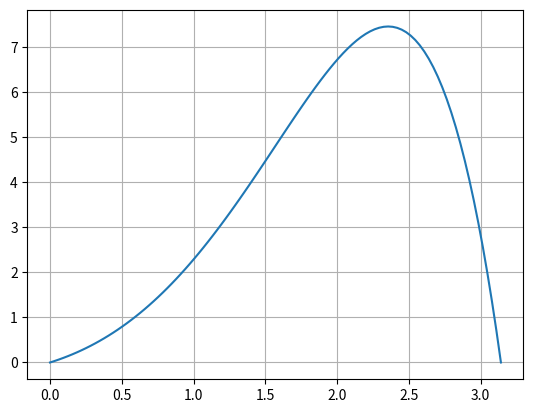

This figure's Python source:
'''
    #######################################################
    ############# Metodo Simpson's 1/3 ###################
    ######################################################


    Integrantes :
[redacted]
[redacted]
[redacted]

'''
#Hallar el area bajo la curva de f(X)= e^x Sin(x) entre x = 0 y x = 3.1416
import numpy as np
import matplotlib.pyplot as plt

#Definimos nuestra funcion f(x)
def f(x):
    return np.exp(x) * np.sin(x)

#Graficamos nuestra funcion
x = np.linspace(0, np.pi, 101)
plt.plot(x, f(x))
plt.grid()
plt.show()

#Definimos nuestra funcion simpson13 a la cual le pasamos como parametros 
# la funcion f, el limite inferior a y el limite superior b
def simpson13(f, a, b):
    m = (a + b) / 2
    integral = (b - a)/6 *(f(a) + 4 * f(m) + f(b))
    return integral

a = 0
b = np.pi
#Numero de iteraciones a realizar
n = 5
h = (b - a)/n
suma = 0
#Por cada elemento en n realizamos una iteracion 
for i in range(n):
    b = a + h
    area = simpson13(f, a, b)
    suma = suma + area
    a = b
    print('iter',i ,'=',suma)

#print(suma)
vt = np.exp(np.pi)/2 + 1/2 
errorPorcentual = abs((vt - suma)/vt) * 100
print('Error = ', errorPorcentual)